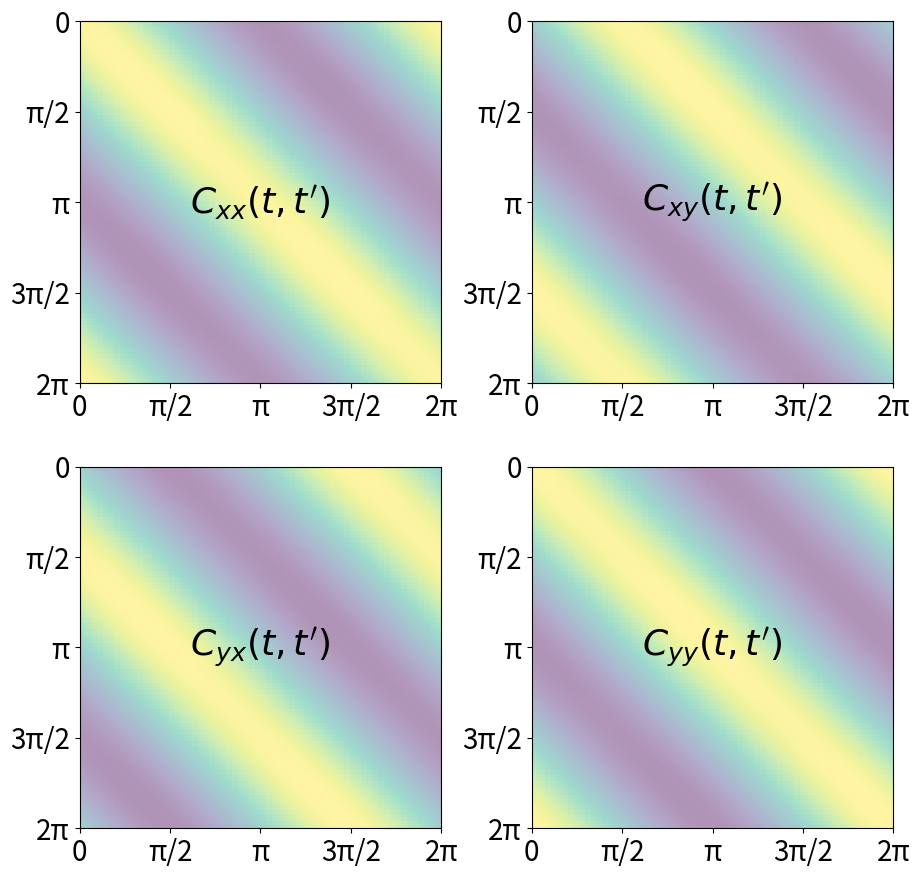
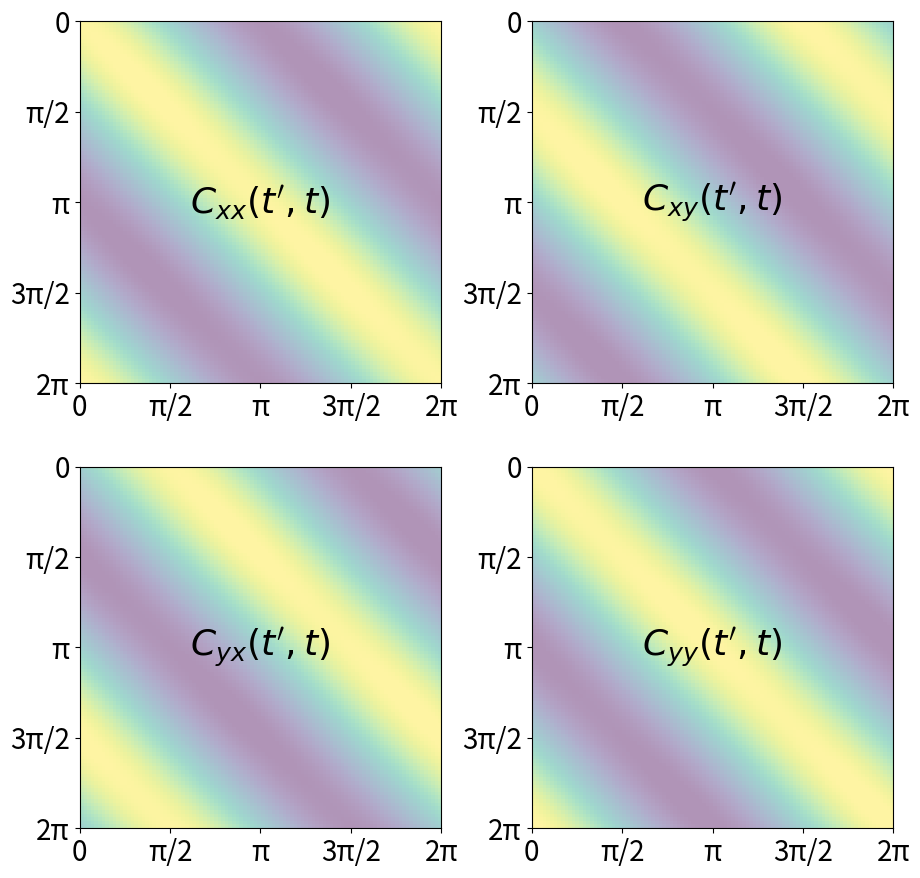
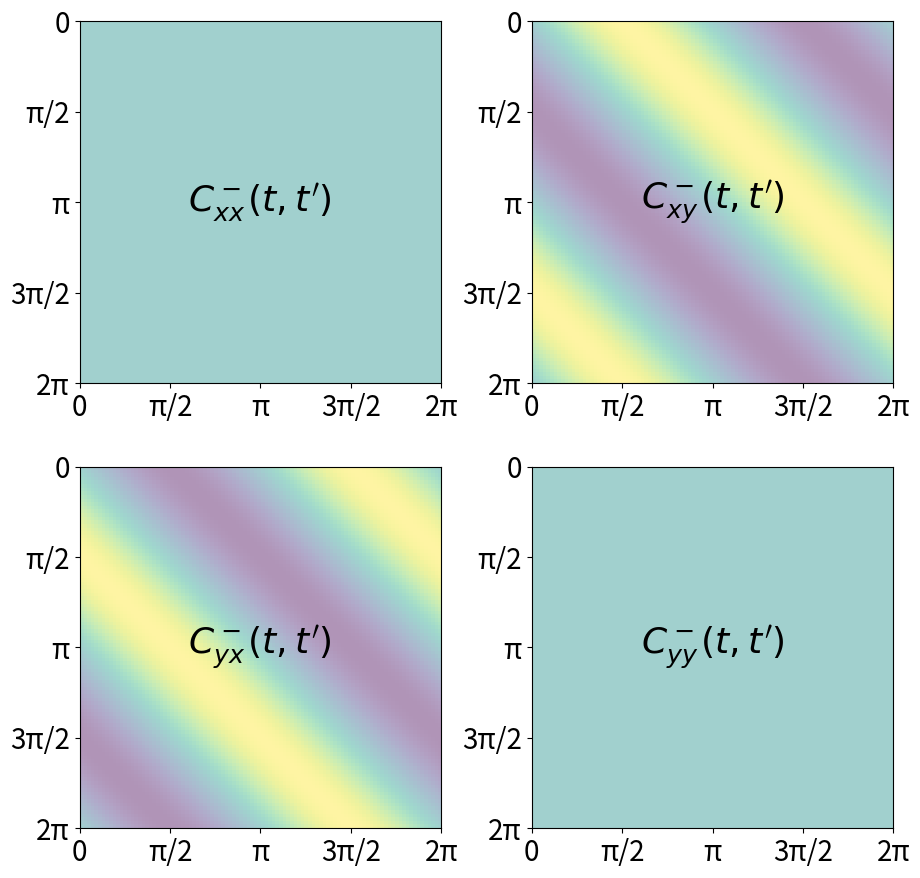
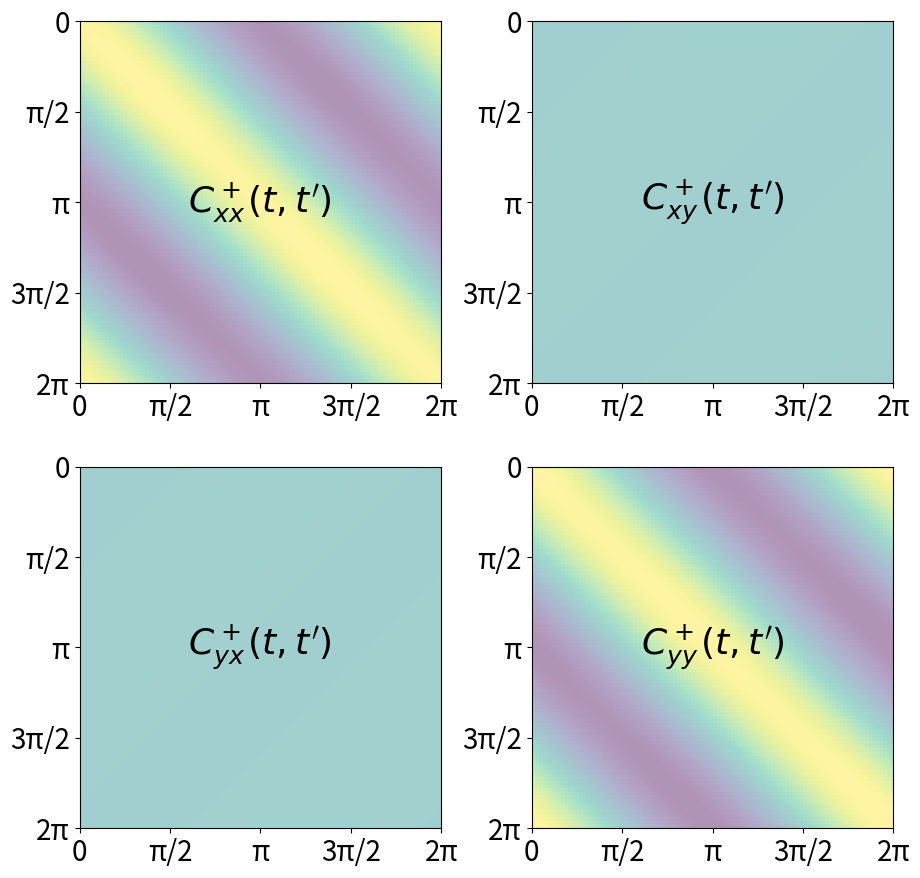

These figures' Python source, in order:
"""Standalone covariance-block figures with in-panel labels.

This reproduces the covariance, time-transposed covariance, covariance minus
its time transpose, and covariance plus its time transpose from play2.ipynb.
Each figure is saved separately as PNG and SVG in the project root.
"""

from pathlib import Path
import os

os.environ.setdefault("MPLCONFIGDIR", "/private/tmp/poc_mlp_mplconfig")

import matplotlib

matplotlib.use("Agg")

import matplotlib.pyplot as plt
import numpy as np
from matplotlib.colors import LinearSegmentedColormap


OUTPUTS = {
    "cov": Path("fig_covariance_blocks_cov"),
    "sigma": Path("fig_covariance_blocks_sigma"),
    "minus": Path("fig_covariance_blocks_sigma_minus"),
    "plus": Path("fig_covariance_blocks_sigma_plus"),
}

AXIS_LABEL_SIZE = 20
TICK_LABEL_SIZE = 20


def lighten_cmap(name="viridis", amount=0.58):
    base = plt.get_cmap(name)
    colors = base(np.linspace(0, 1, 256))
    colors[:, :3] = colors[:, :3] * (1 - amount) + amount
    return LinearSegmentedColormap.from_list(f"{name}_light", colors)


def make_covariance(K=1000, T=100, seed=0):
    rng = np.random.default_rng(seed)
    ts = np.linspace(0, 2 * np.pi, T, endpoint=False)
    phis = rng.random((K, 1)) * 2 * np.pi

    xs = np.cos(ts[None, :] + phis)
    ys = np.sin(ts[None, :] + phis)
    X = np.stack((xs, ys), axis=1)
    Z = X.reshape(K, T * 2)
    return np.einsum("ki,kj->ij", Z, Z) / K


def sigma_cov(cov, T, d=2):
    return cov.reshape(d, T, d, T).swapaxes(1, 3).reshape(T * d, T * d)


def block_labels(template):
    return {
        (0, 0): template.format(a="x", b="x"),
        (0, 1): template.format(a="x", b="y"),
        (1, 0): template.format(a="y", b="x"),
        (1, 1): template.format(a="y", b="y"),
    }


def plot_covariance_blocks(M, T, labels_inside, vlim):
    fig, axes = plt.subplots(2, 2, figsize=(10.5, 10.6))
    extent = [0, 2 * np.pi, 2 * np.pi, 0]
    ticks = [0, np.pi / 2, np.pi, 3 * np.pi / 2, 2 * np.pi]
    tick_labels = ["0", "π/2", "π", "3π/2", "2π"]
    cmap = lighten_cmap("viridis", amount=0.58)

    for (r, c), label in labels_inside.items():
        sub = M[r * T:(r + 1) * T, c * T:(c + 1) * T]
        ax = axes[r, c]
        ax.imshow(sub, vmin=-vlim, vmax=vlim, extent=extent, cmap=cmap)
        ax.text(
            0.5,
            0.5,
            label,
            transform=ax.transAxes,
            ha="center",
            va="center",
            fontsize=26,
            color="black",
        )
        ax.set_xticks(ticks)
        ax.set_xticklabels(tick_labels)
        ax.set_yticks(ticks)
        ax.set_yticklabels(tick_labels)
        ax.tick_params(axis="both", labelsize=TICK_LABEL_SIZE)
        # ax.set_xlabel(r"time $s$", fontsize=AXIS_LABEL_SIZE, labelpad=8)
        # ax.set_ylabel(r"time $t$", fontsize=AXIS_LABEL_SIZE, labelpad=8)

    fig.subplots_adjust(wspace=0.25, hspace=0.2)
    return fig


def save_figure(fig, output_base):
    png_path = output_base.with_suffix(".png")
    svg_path = output_base.with_suffix(".svg")
    fig.savefig(png_path, dpi=200, bbox_inches="tight")
    fig.savefig(svg_path, bbox_inches="tight")
    plt.close(fig)
    print(f"saved {png_path}")
    print(f"saved {svg_path}")


def main():
    T = 100
    cov = make_covariance(K=1000, T=T, seed=0)
    cov_sigma = sigma_cov(cov, T, d=2)
    cov_minus = cov - cov_sigma
    cov_plus = cov + cov_sigma

    figures = [
        (
            cov,
            block_labels(r"$C_{{{a}{b}}}(t,t')$"),
            0.5,
            OUTPUTS["cov"],
        ),
        (
            cov_sigma,
            block_labels(r"$C_{{{a}{b}}}(t',t)$"),
            0.5,
            OUTPUTS["sigma"],
        ),
        (
            cov_minus,
            block_labels(r"$C^-_{{{a}{b}}}(t,t')$"),
            1.0,
            OUTPUTS["minus"],
        ),
        (
            cov_plus,
            block_labels(r"$C^+_{{{a}{b}}}(t,t')$"),
            1.0,
            OUTPUTS["plus"],
        ),
    ]

    for matrix, labels, vlim, output_base in figures:
        fig = plot_covariance_blocks(matrix, T, labels, vlim)
        save_figure(fig, output_base)


if __name__ == "__main__":
    main()
